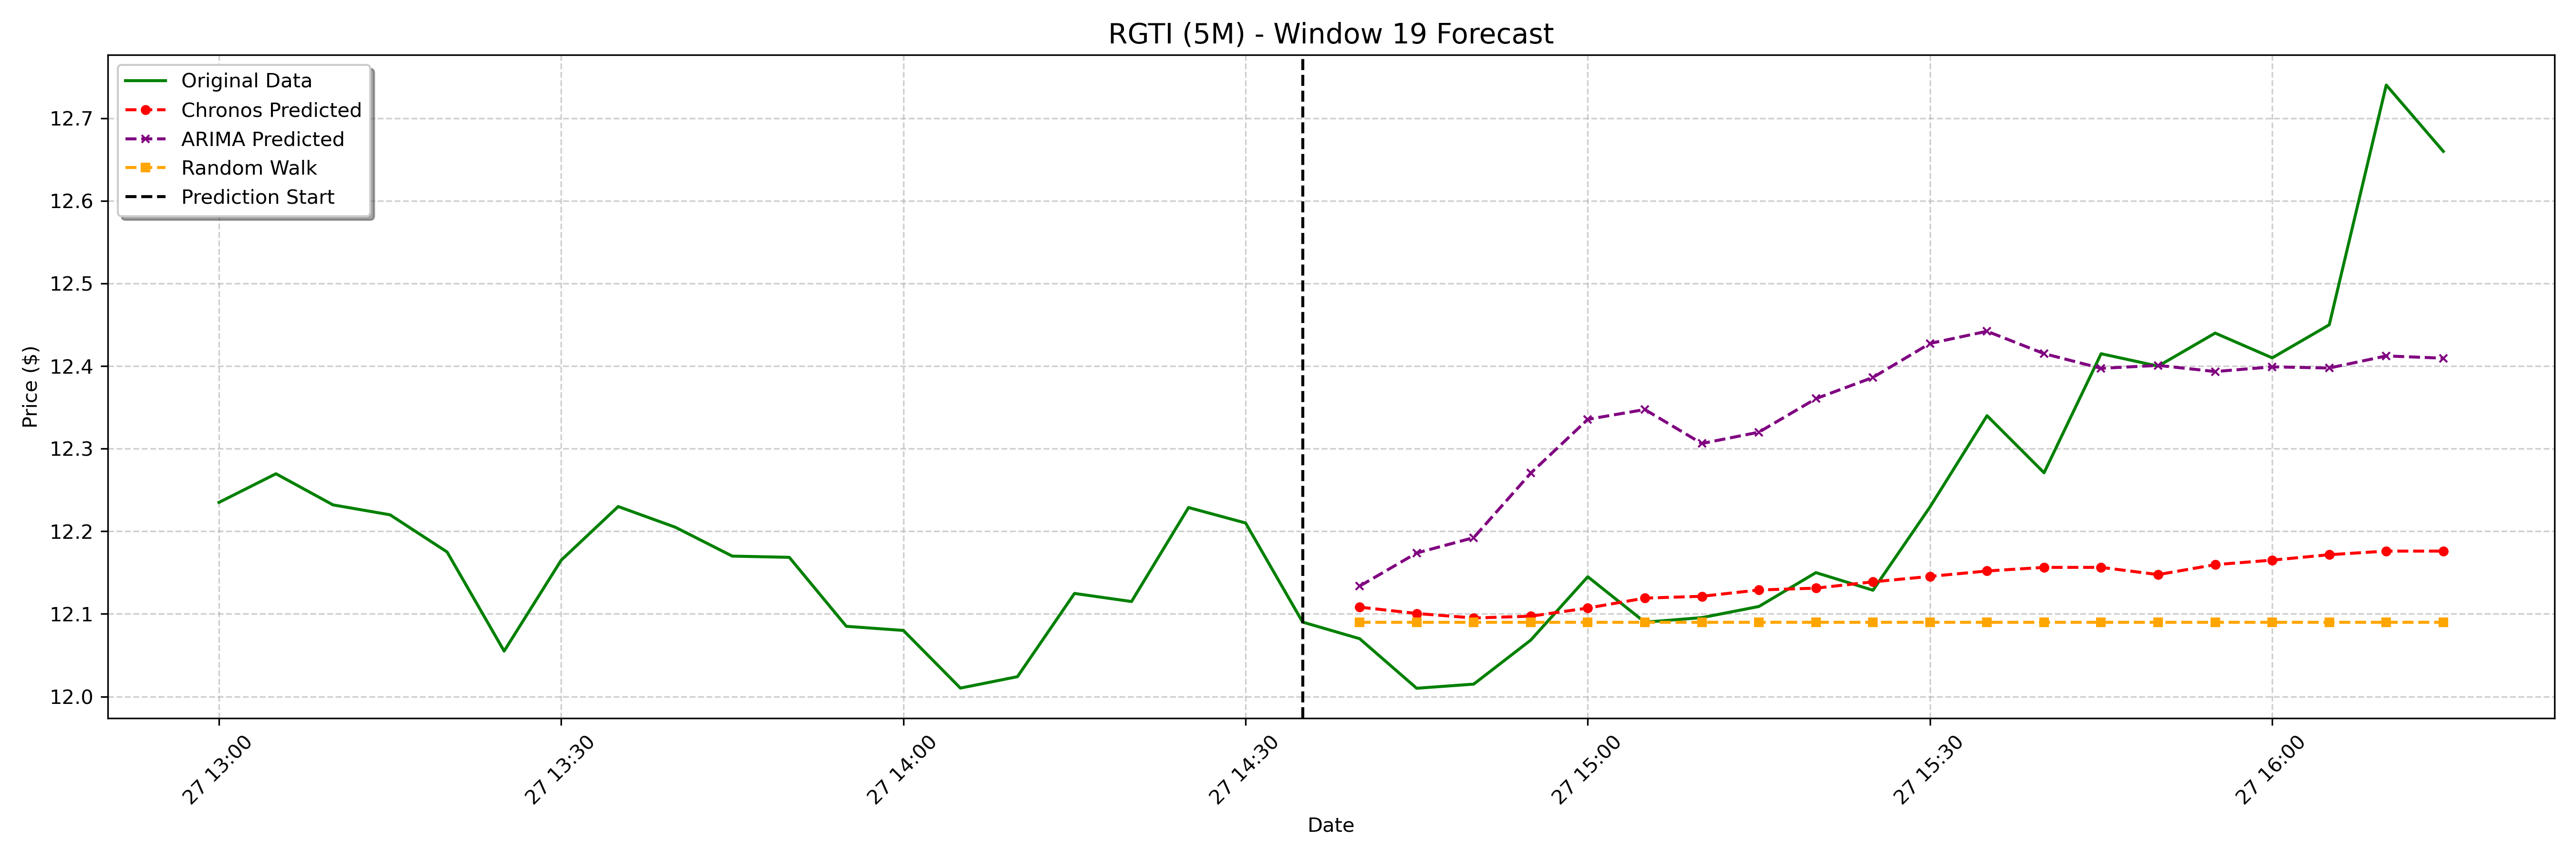

Data behind this chart, as committed beside it:
date, actual, chronos_forecast, arima_forecast, random_walk_forecast
2025-01-27 14:40:00-05:00, 12.07, 12.11, 12.13, 12.09
2025-01-27 14:45:00-05:00, 12.01, 12.1, 12.17, 12.09
2025-01-27 14:50:00-05:00, 12.02, 12.1, 12.19, 12.09
2025-01-27 14:55:00-05:00, 12.07, 12.1, 12.27, 12.09
2025-01-27 15:00:00-05:00, 12.14, 12.11, 12.34, 12.09
2025-01-27 15:05:00-05:00, 12.09, 12.12, 12.35, 12.09
2025-01-27 15:10:00-05:00, 12.1, 12.12, 12.31, 12.09
2025-01-27 15:15:00-05:00, 12.11, 12.13, 12.32, 12.09
2025-01-27 15:20:00-05:00, 12.15, 12.13, 12.36, 12.09
2025-01-27 15:25:00-05:00, 12.13, 12.14, 12.39, 12.09
2025-01-27 15:30:00-05:00, 12.23, 12.15, 12.43, 12.09
2025-01-27 15:35:00-05:00, 12.34, 12.15, 12.44, 12.09
2025-01-27 15:40:00-05:00, 12.27, 12.16, 12.42, 12.09
2025-01-27 15:45:00-05:00, 12.41, 12.16, 12.4, 12.09
2025-01-27 15:50:00-05:00, 12.4, 12.15, 12.4, 12.09
2025-01-27 15:55:00-05:00, 12.44, 12.16, 12.39, 12.09
2025-01-27 16:00:00-05:00, 12.41, 12.17, 12.4, 12.09
2025-01-27 16:05:00-05:00, 12.45, 12.17, 12.4, 12.09
2025-01-27 16:10:00-05:00, 12.74, 12.18, 12.41, 12.09
2025-01-27 16:15:00-05:00, 12.66, 12.18, 12.41, 12.09
